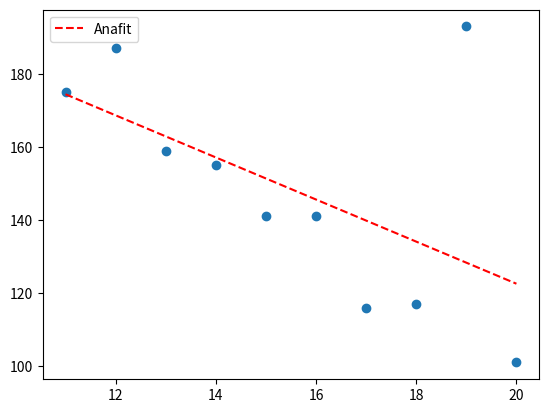

Write the Python code that produced this figure. (Note: this script raises an exception after producing the figure.)
import numpy as np
import matplotlib.pyplot as pt
import math  as mt

#Random
#x = sorted(np.random.randint(low=1,high=50, size=(10)),key=int)
x = np.array([11,12,13,14,15,16,17,18,19,20])
y = np.random.randint(low=101,high=200, size=(len(x)))
#y = np.array([111,112,123,144,175,156,197,218,219,220])

b1_num=0
b1_den=0
    
for i in range(0,len(x),1): #start(i) = 0, end(i) = len(x), interval = 1
    
    b1_num = ((x[i]-np.mean(x)) * (y[i]-np.mean(y))) + b1_num
    b1_den = (x[i]-np.mean(x))**2 + b1_den
    print('Iteration:', i, str(', b1_num=')  , b1_num, str(', b1_den=')  , b1_den)

#Fitting analytical parameters
b1 = b1_num/b1_den
b0 = np.mean(y) - b1*np.mean(x)   
print('b0=',b0,', b1=',b1)
ycal = b0+b1*x

#Calculating statistical indicators
SSE_ycal = sum((ycal - y)**2)
SSR_ycal = sum((ycal - np.mean(y))**2)
SST_ycal = SSE_ycal + SSR_ycal #or SST_ycal = len(y) * sc.var(y)
Rsq_ycal = SSR_ycal/SST_ycal  #or Rsq_ycal = 1 - (SSE_ycal/SST_ycal)
RMSE_ycal = mt.sqrt(SSE_ycal/len(ycal))
print('R2_ycal= ',Rsq_ycal,'RMSE_ycal= ',RMSE_ycal)

#Plotting
pt.plot(x,y,'o')
pt.plot(x,ycal,'r--',label='Anafit')
pt.legend(loc='upper left')


#------------------For comparison with SciPy library-----------------------

import scipy as sc

#Fitting polyfit calculated paramters for comparison
fit = sc.polyfit(x,y,1)
b1_fit = fit[0]
b0_fit = fit[1]
yfit =  b0_fit+b1_fit*x
#yfit2 = sc.polyval(fit,x) #Easy alternative of yfit
print('b0_fit=',b0_fit,', b1_fit=',b1_fit)

#Calculating statistical indicators
SSE_yfit = sum((yfit - y)**2)
SSR_yfit = sum((yfit - np.mean(y))**2)
SST_yfit = SSE_yfit + SSR_yfit #or SST_yfit = len(y) * sc.var(y)
Rsq_yfit = SSR_yfit/SST_yfit  #or Rsq_yfit = 1 - (SSE_yfit/SST_yfit)
RMSE_yfit = mt.sqrt(SSE_yfit/len(yfit))
print('R2_yfit= ',Rsq_yfit,'RMSE_yfit= ',RMSE_yfit)

#plot
pt.plot(x,yfit,'b--',label='Polyfit')
pt.legend(loc='upper left')

    

    